Run: headless pygame with SDL's dummy video driver; simulated clock (each Clock.tick advances the game by its frame time, no real sleeping); random seed 0; keys injected as events and as key.get_pressed() state; no mouse input.
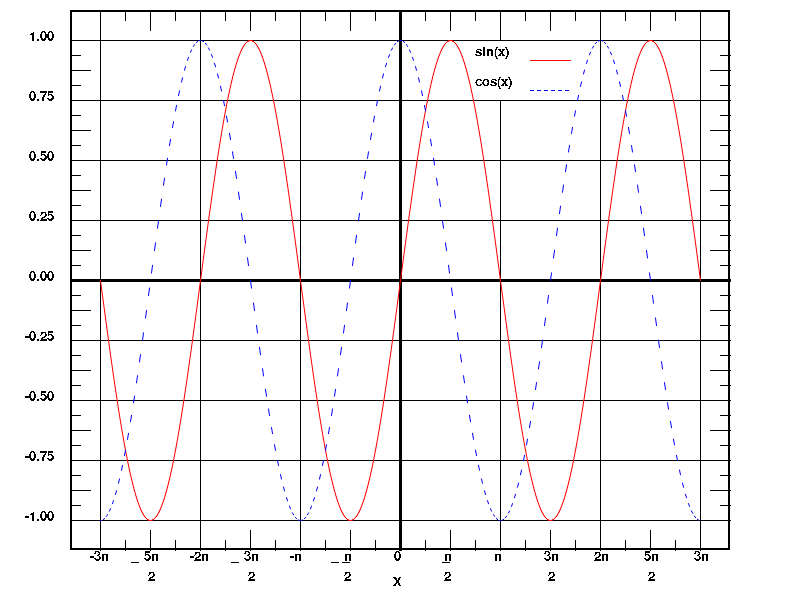
Frame 1 of 4 · flips 1–60 · no input
Frame 2 of 4 · flips 61–180 · tapped SPACE, RETURN · held RIGHT (→), D · screen unchanged from frame 1, image omitted
Frame 3 of 4 · flips 181–300 · held DOWN (↓), S · screen unchanged from frame 2, image omitted
Frame 4 of 4 · flips 301–420 · held LEFT (←), A, UP (↑), W · screen unchanged from frame 3, image omitted

The pygame program that drew these frames:

import pygame
import math
pygame.init()
size = width, height = (800, 600)
screen = pygame.display.set_mode(size)
pygame.display.set_caption("Plot of main trigonometric functions")
font = pygame.font.SysFont('times-new-roman', 20)
is_going = True

white, black = (255, 255, 255), (0, 0, 0)
red, blue = (255, 0, 0), (0, 0, 255)
PI = math.pi

x_axis_points = ['-3п', ' 5п', '-2п', ' 3п', '-п ', ' п ', ' 0 ', ' п ', ' п ', ' 3п', ' 2п', ' 5п', ' 3п']
x_axis_points_extra1 = ['', '_ ', '', '_ ', '', '_ _', '', '   _', '', '   ', '', '   ', '']
x_axis_points_extra2 = ['', '  2', '', '  2', '', ' 2', '', ' 2', '', '  2', '', '  2', '']
y_axis_points = [' 1.00', ' 0.75', ' 0.50', ' 0.25', ' 0.00', '-0.25', '-0.50', '-0.75', '-1.00']

while is_going:
    for event in pygame.event.get():
        if event.type == pygame.QUIT:
            is_going = False
    screen.fill(white)

    pygame.draw.rect(screen, black, (70, 10, 660, 540), 2) 
    pygame.draw.line(screen, black, (70, 280), (730, 280), 3)  
    pygame.draw.line(screen, black, (400, 10), (400, 550), 3)  
    pygame.draw.line(screen, black, (70, 40), (730, 40))  
    pygame.draw.line(screen, black, (70, 520), (730, 520))  
    pygame.draw.line(screen, black, (100, 10), (100, 550)) 
    pygame.draw.line(screen, black, (700, 10), (700, 550))  

    pygame.draw.line(screen, red, (530, 60), (570, 60))
    for x in range(530, 570, 7):
        pygame.draw.line(screen, blue, (x, 90), (x + 3, 90))

    for x in range(100, 701, 100):
        if x != 500:
            pygame.draw.line(screen, black, (x, 10), (x, 550))
        else:
            pygame.draw.line(screen, black, (x, 10), (x, 40))
            pygame.draw.line(screen, black, (x, 100), (x, 550))
    for x in range(100, 701, 50):
        pygame.draw.line(screen, black, (x, 10), (x, 30))
        pygame.draw.line(screen, black, (x, 550), (x, 530))
    for x in range(100, 701, 25):
        pygame.draw.line(screen, black, (x, 10), (x, 20))
        pygame.draw.line(screen, black, (x, 550), (x, 540))

    for y in range(40, 521, 60):
        pygame.draw.line(screen, black, (70, y), (730, y))
    for y in range(40, 521, 30):
        pygame.draw.line(screen, black, (70, y), (90, y))
        pygame.draw.line(screen, black, (710, y), (730, y))
    for y in range(40, 521, 15):
        pygame.draw.line(screen, black, (70, y), (80, y))
        pygame.draw.line(screen, black, (720, y), (730, y))

    for x in range(100, 700):
        sin_y1 = 240 * math.sin((x - 100) / 100 * PI)
        sin_y2 = 240 * math.sin((x - 99) / 100 * PI)
        pygame.draw.aalines(screen, red, False, [(x, 280 + sin_y1), ((x + 1), 280 + sin_y2)])

    for x in range(100, 700, 3):
        cos_y1 = 240 * math.cos((x - 100) / 100 * PI)
        cos_y2 = 240 * math.cos((x - 99) / 100 * PI)
        pygame.draw.aalines(screen, blue, False, [(x, 280 + cos_y1), ((x + 1), 280 + cos_y2)])

    screen.blit(font.render('sin(x)', False, black), (475, 45))
    screen.blit(font.render('cos(x)', False, black), (475, 75))
    screen.blit(font.render('X', False, black), (393, 575))

    for x in range(100, 701, 50):
        screen.blit(font.render(x_axis_points[(x - 100) // 50], False, black), (x - 10, 550))
        screen.blit(font.render(x_axis_points_extra1[(x - 100) // 50], False, black), (x - 20, 550))
        screen.blit(font.render(x_axis_points_extra2[(x - 100) // 50], False, black), (x - 10, 570))
    for y in range(40, 521, 60):
        screen.blit(font.render(y_axis_points[(y - 40) // 60], False, black), (25, (y - 10)))

    pygame.display.flip()
pygame.quit()
